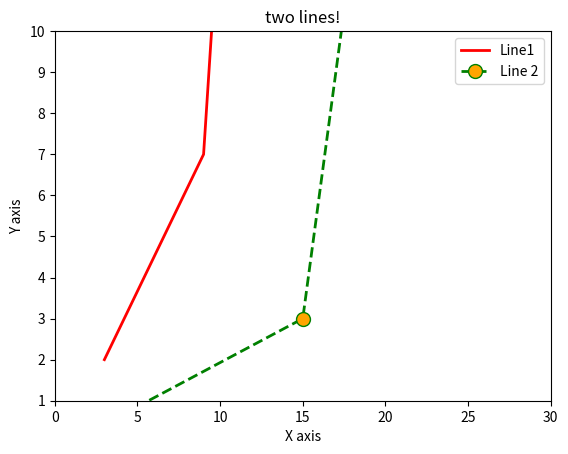

Source code (Python):
import matplotlib.pyplot as plt 
#basic plotting
# x = [1,2,5,18]
# plt.plot(x)
# plt.show()


#plotting x and y against each other 
# y = [7,12,11,22]
# plt.plot(x,y)
# plt.show()

#better graph 

x = [3,9,14]
y = [2,7,38]

# plotting x and y
plt.plot(x,y, c="red",linewidth=2,label="Line1")
x2 = [1,15,18]
y2 = [0,3,12]
plt.plot(x2,y2,c="green",linewidth = 2 , label ="Line 2", linestyle = "dashed",
marker = 'o',markerfacecolor="orange",markersize = 10)
plt.xlabel("X axis")
plt.ylabel("Y axis")
plt.title("two lines!")

#limits of the axis
plt.ylim(1,10)
plt.xlim(0,30)

#show the legends
plt.legend()
plt.show()
